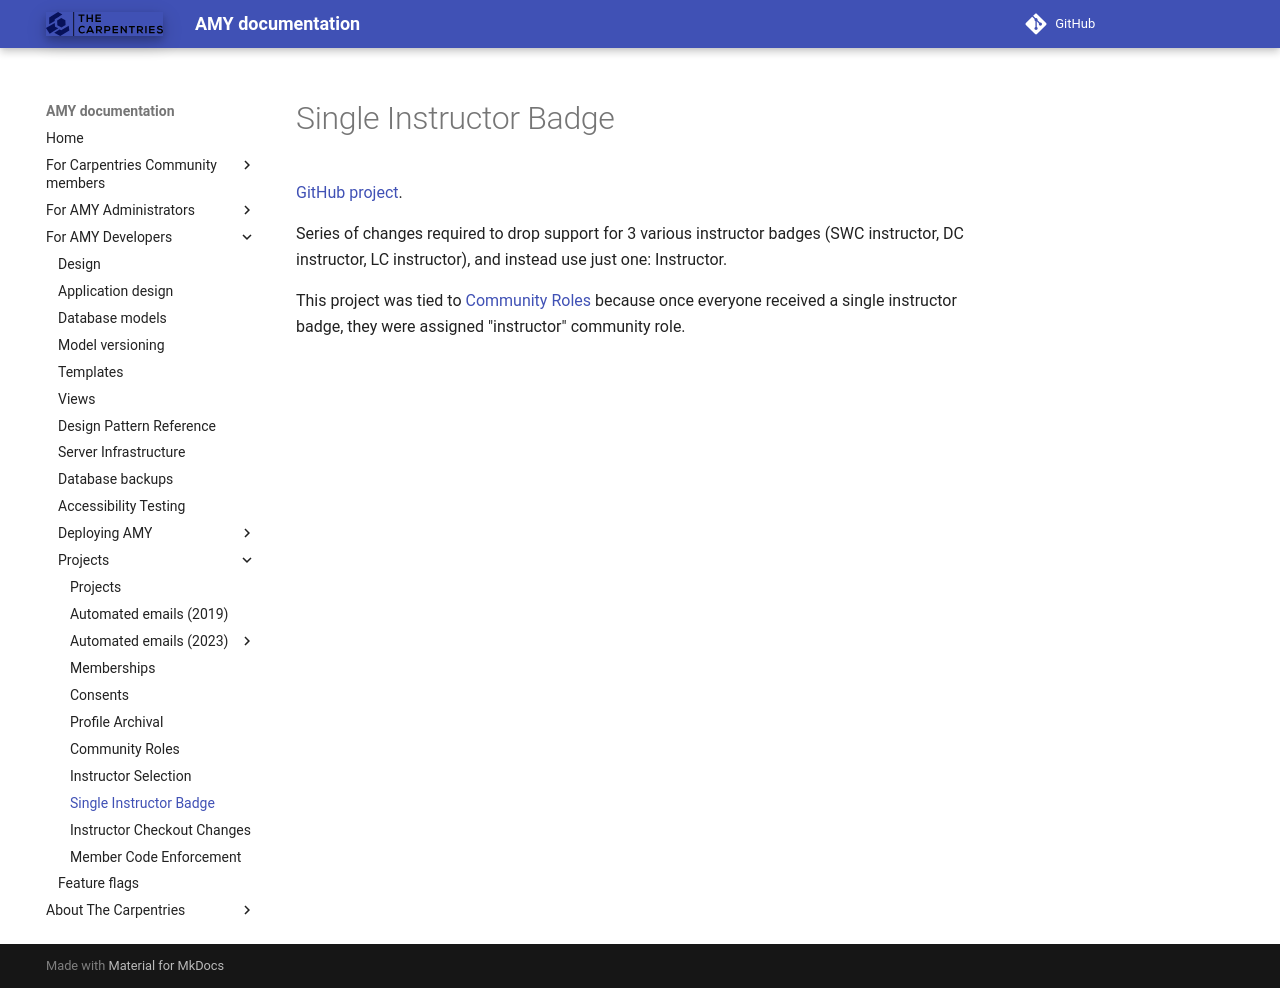

repository: carpentries/amy · page: design/projects/2021_single_instructor_badge/index.html · generator: mkdocs

# Single Instructor Badge

[GitHub project](https://github.com/carpentries/amy/projects/7).

Series of changes required to drop support for 3 various instructor badges (SWC
instructor, DC instructor, LC instructor), and instead use just one: Instructor.

This project was tied to [Community Roles](./2021_community_roles.md) because once
everyone received a single instructor badge, they were assigned "instructor" community
role.
